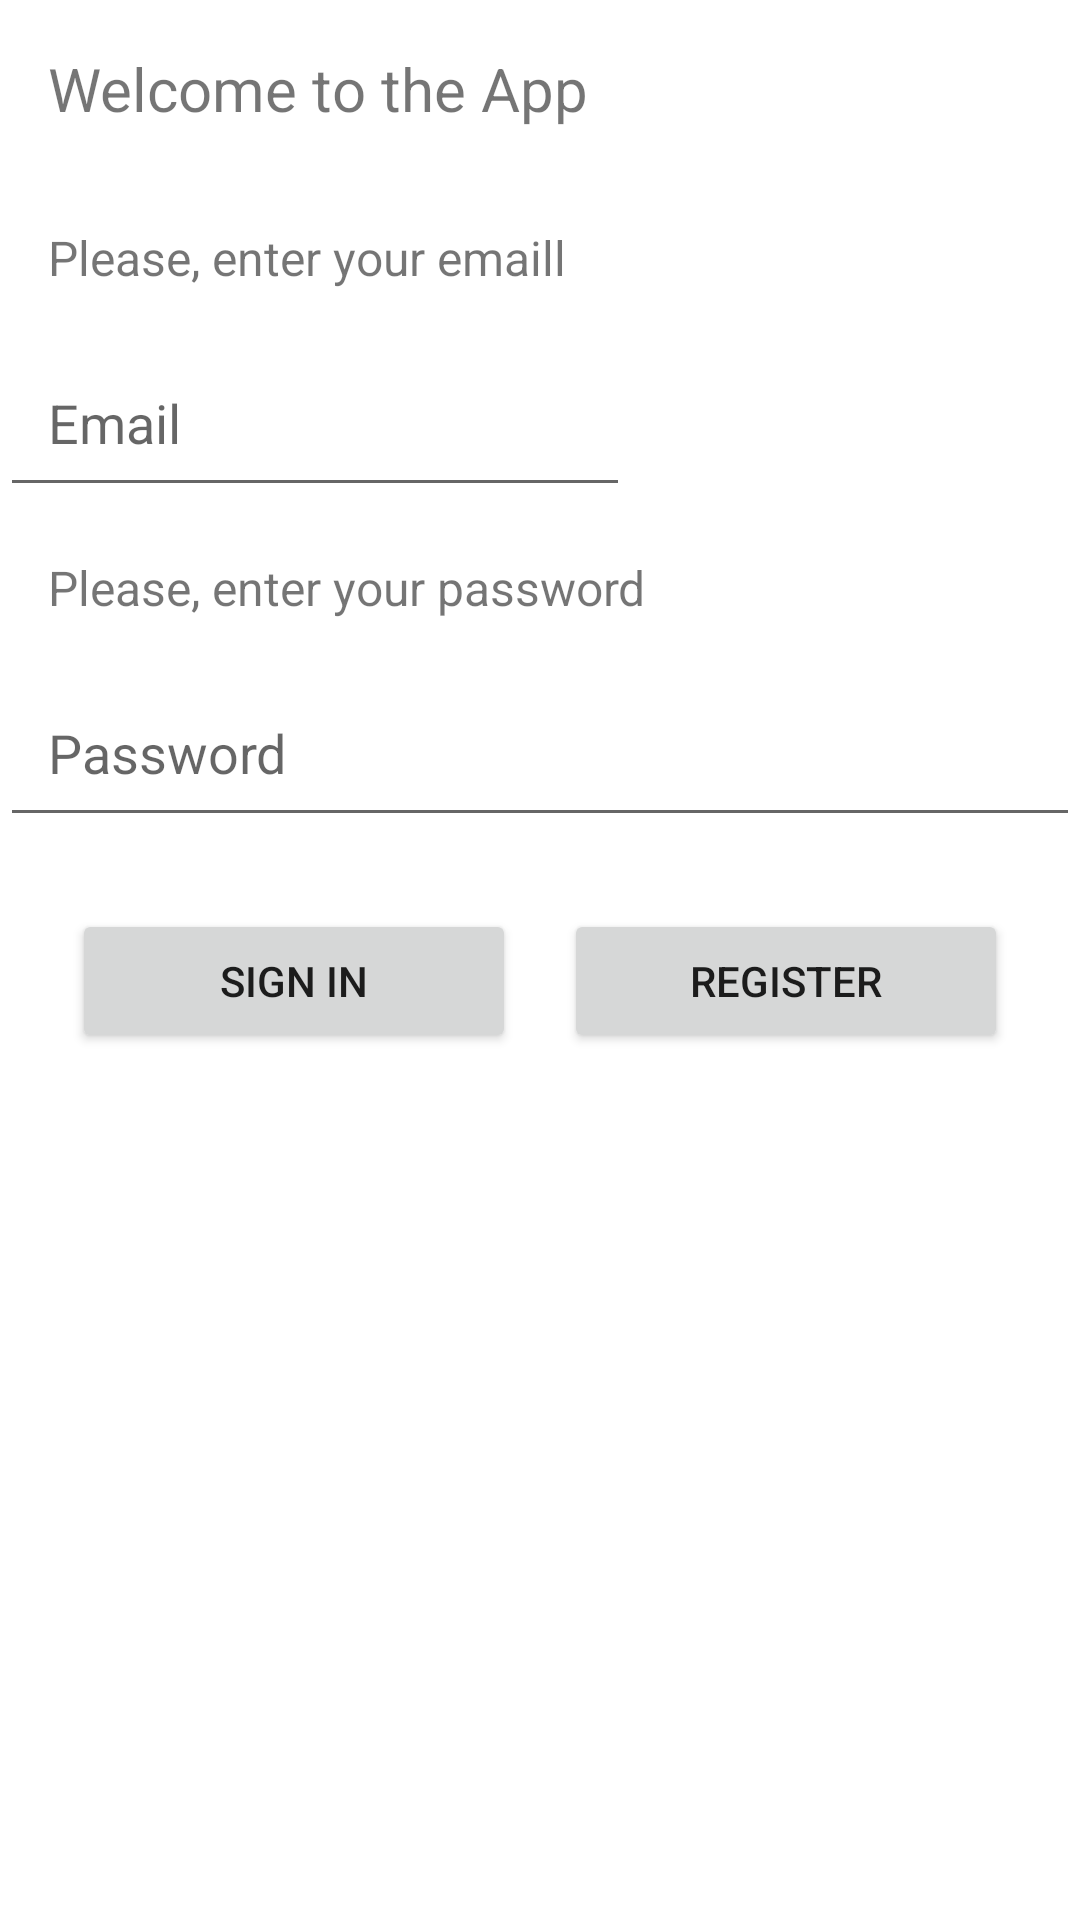

This screen was rendered from an Android layout file. Write that file and the resources it references.
<!-- AndroidManifest.xml: application theme Theme.InspireUs -->
<!-- res/layout/fragment_login.xml -->
<?xml version="1.0" encoding="utf-8"?>
<LinearLayout xmlns:android="http://schemas.android.com/apk/res/android"
    xmlns:tools="http://schemas.android.com/tools"
    android:layout_width="match_parent"
    android:layout_height="match_parent"
    android:orientation="vertical"
    tools:context=".LoginFragment"
    android:layout_margin="8dp">

    <TextView
        android:id="@+id/txt_welcome"
        android:layout_width="wrap_content"
        android:layout_height="wrap_content"
        android:text="Welcome to the App"
        android:padding="16dp"
        android:textSize="20sp"/>

    <TextView
        android:id="@+id/txt_email"
        android:layout_width="wrap_content"
        android:layout_height="wrap_content"
        android:text="Please, enter your emaill"
        android:padding="16dp"
        android:textSize="16sp"/>

    <EditText
        android:id="@+id/et_email"
        android:layout_width="wrap_content"
        android:layout_height="wrap_content"
        android:ems="10"
        android:hint="Email"
        android:inputType="textEmailAddress"
        android:padding="16dp"/>

    <TextView
        android:id="@+id/txt_password"
        android:layout_width="match_parent"
        android:layout_height="wrap_content"
        android:text="Please, enter your password"
        android:padding="16dp"
        android:textSize="16sp"/>

    <EditText
        android:id="@+id/et_password"
        android:layout_width="match_parent"
        android:layout_height="wrap_content"
        android:ems="10"
        android:hint="Password"
        android:inputType="textPassword"
        android:padding="16dp"/>

    <LinearLayout
        android:layout_width="match_parent"
        android:layout_height="wrap_content"
        android:orientation="horizontal"
        android:padding="16dp">

        <Button
            android:id="@+id/btn_login"
            android:layout_width="wrap_content"
            android:layout_height="wrap_content"
            android:layout_weight="1"
            android:text="Sign In"
            android:layout_margin="8dp"/>

        <Button
            android:id="@+id/txt_singup"
            android:layout_width="wrap_content"
            android:layout_height="wrap_content"
            android:layout_weight="1"
            android:text="register"
            android:layout_margin="8dp"/>

    </LinearLayout>

</LinearLayout>
<!-- resources referenced by this layout -->
<resources>
  <style name="Theme.InspireUs" parent="Theme.MaterialComponents.DayNight.DarkActionBar">
          
          <item name="colorPrimary">@color/purple_500</item>
          <item name="colorPrimaryVariant">@color/purple_700</item>
          <item name="colorOnPrimary">@color/white</item>
          
          <item name="colorSecondary">@color/teal_200</item>
          <item name="colorSecondaryVariant">@color/teal_700</item>
          <item name="colorOnSecondary">@color/black</item>
          
          <item name="android:statusBarColor">?attr/colorPrimaryVariant</item>
          
      </style>
  <!-- not gathered from this repository: default colours our renderer supplied (Android Studio template values) -->
  <color name="purple_500">#FF6200EE</color>
  <color name="purple_700">#FF3700B3</color>
  <color name="teal_200">#FF03DAC5</color>
  <color name="teal_700">#FF018786</color>
  <color name="black">#FF000000</color>
  <color name="white">#FFFFFFFF</color>
</resources>
